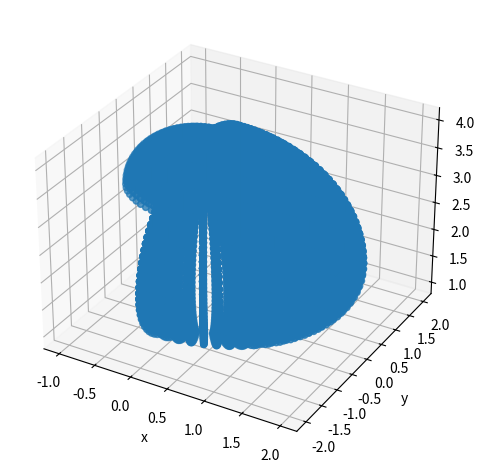

Generate this figure with matplotlib:
import numpy as np
import matplotlib.pyplot as plt

def kinematics_p2(alpha, b1, b2, l1, l2, l3):
    """
    l2 is length of first arm segment, l3 is length of second
    b1 is angle of first link to base, b2 is second link to first link
    alpha is the 3D rotation, like overhead, the angle of the base

    b1 and b2 are along the y axis
    alpha is along the z axis

    returns a 3D homogenous transform that takes the coordinate system of the
    second arm to the system of the base
    """
    t01 = np.array([
        [np.cos(alpha), -np.sin(alpha), 0, 0],
        [np.sin(alpha), np.cos(alpha), 0, 0],
        [0, 0, 1, l1],
        [0, 0, 0, 1]
    ])
    t12 = np.array([
        [np.cos(b1), 0, -np.sin(b1), 0],
        [0, 1, 0, 0],
        [np.sin(b1), 0, np.cos(b1), 0],
        [0, 0, 0, 1]
    ])

    t02 = t01 @ t12

    t23 = np.array([
        [np.cos(b2), 0, -np.sin(b2), l2],
        [0, 1, 0, 0],
        [np.sin(b2), 0, np.cos(b2), 0],
        [0, 0, 0, 1]
    ])

    t03 = t02 @ t23

    return (t01, t12, t23)

def composite_tfs(transforms):
    res = np.identity(4)
    for tf in transforms:
        res = res @ tf
    return res

"""
Challenge part 1 testing
"""
# l1 = 0
# l2 = 1
# l3 = 1

# tfs = kinematics_p2(0, 0, 0, l1, l2, l3)
# for tf in tfs:
#     print(tf, "\n")

# t03 = composite_tfs(tfs)
# print(t03)
# print(t03 @ np.array([l3, 0, 0, 1]).T)

"""
Challenge part 2
"""
l1 = 2
l2 = 1
l3 = 1
alpha_range = np.linspace(-np.pi/2, np.pi/2, 32)
b1_range = np.linspace(0, np.pi/2, 32)
b2_range = np.linspace(-np.pi/2, np.pi/2, 32)

end_effector_points = []
for alpha in alpha_range:
    for b1 in b1_range:
        for b2 in b2_range:
            end_effector_points.append(
                (composite_tfs(kinematics_p2(alpha, b1, b2, l1, l2, l3)) @ (np.array([l3, 0, 0, 1]).T))[:3]
            )

end_effector_points = np.array(end_effector_points)
# print(end_effector_points)

fig = plt.figure()
ax = fig.add_subplot(projection='3d')
ax.scatter(*end_effector_points.T)
ax.set_xlabel("x")
ax.set_ylabel("y")
ax.set_zlabel("z")
plt.tight_layout()
# plt.show()

"""
Example cases for discussion post
"""
print((composite_tfs(kinematics_p2(np.pi/2, 0, np.pi/2, l1, l2, l3)) @ (np.array([l3, 0, 0, 1]).T))[:3])
print((composite_tfs(kinematics_p2(0, np.pi/2, 0, l1, l2, l3)) @ (np.array([l3, 0, 0, 1]).T))[:3])

print((composite_tfs(kinematics_p2(-np.pi/4, np.radians(-10), np.radians(20), 0.5, 1.5, 0.8)) @ (np.array([0.8, 0, 0, 1]).T))[:3])
print((composite_tfs(kinematics_p2(np.radians(-30), np.radians(-30), np.radians(10), 0.5, 1.5, 0.8)) @ (np.array([0.8, 0, 0, 1]).T))[:3])
